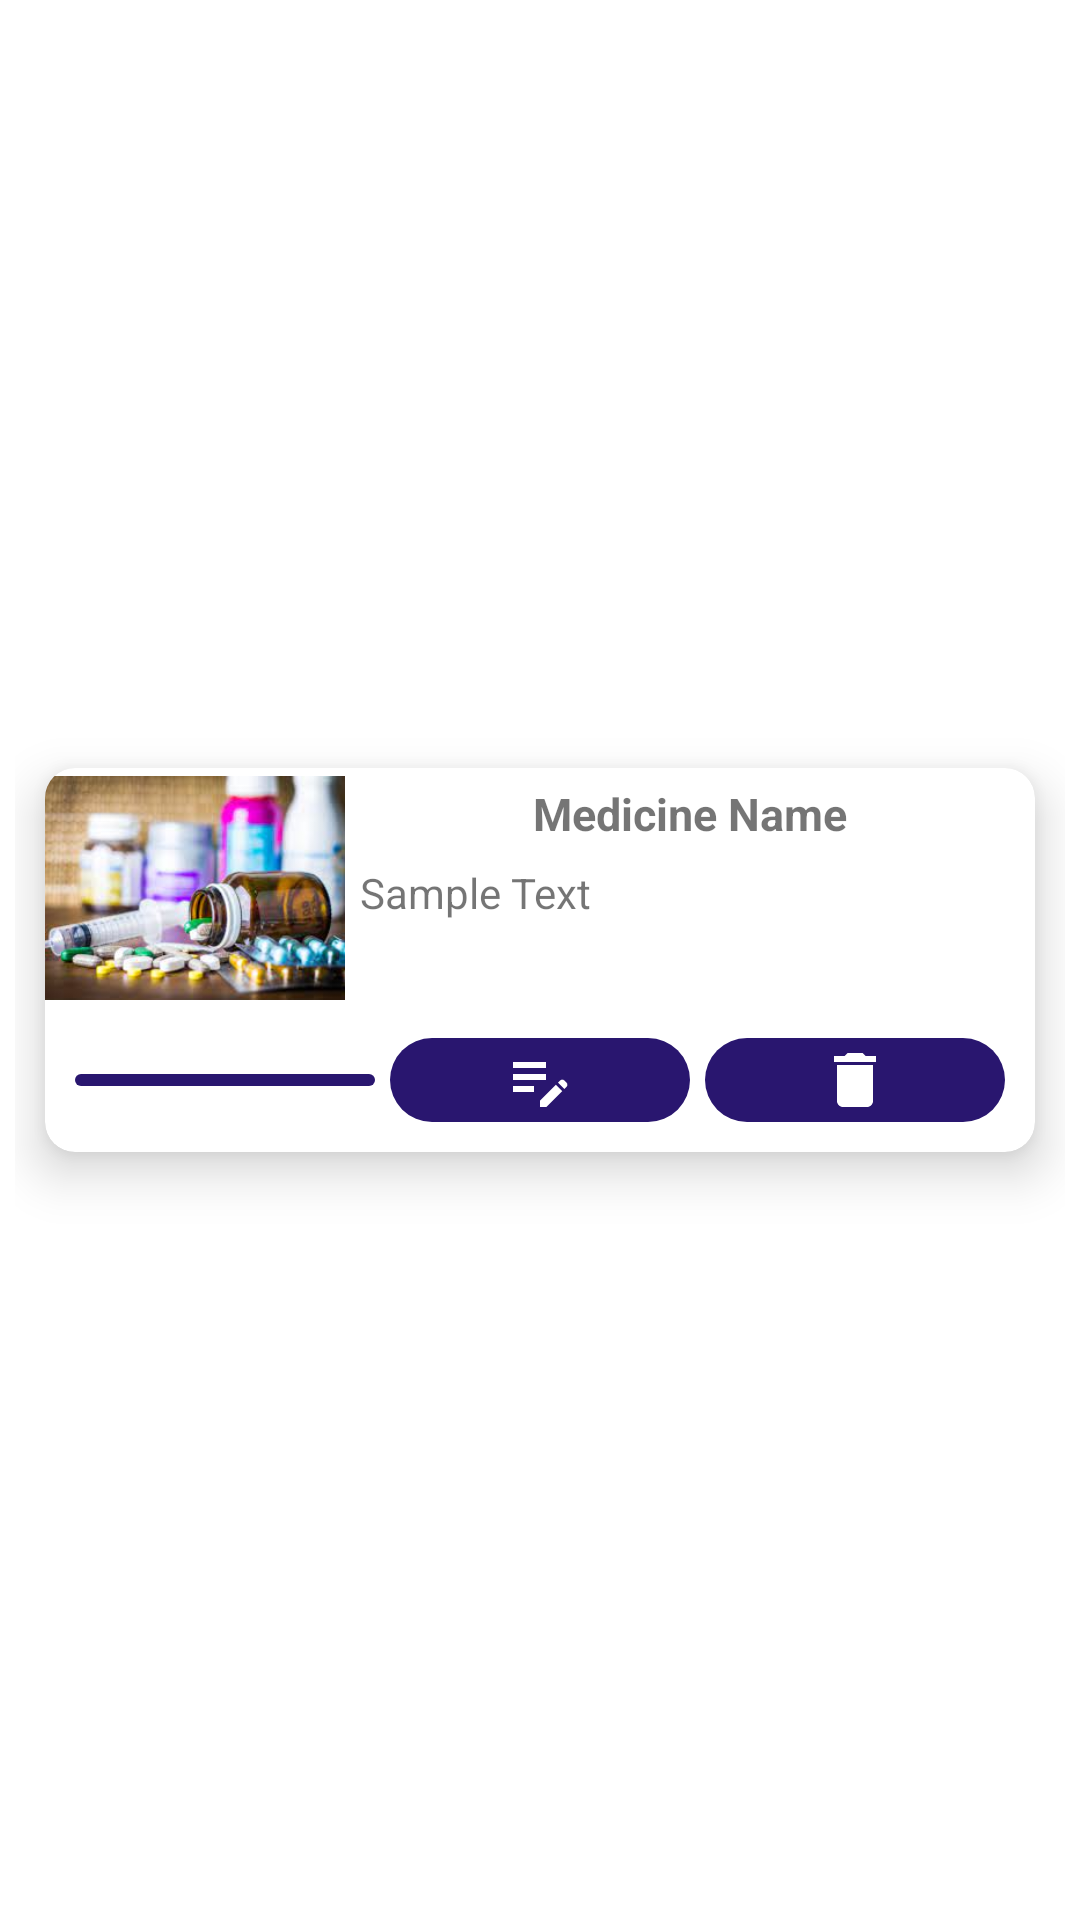

Android layout source for this screen:
<!-- AndroidManifest.xml: application theme Theme.JPharmaAppFYP -->
<!-- res/layout/manage_medicine_item.xml -->
<?xml version="1.0" encoding="utf-8"?>
<androidx.constraintlayout.widget.ConstraintLayout xmlns:android="http://schemas.android.com/apk/res/android"
    xmlns:app="http://schemas.android.com/apk/res-auto"
    android:layout_width="match_parent"
    android:layout_height="wrap_content"
    android:padding="5dp">

    <androidx.cardview.widget.CardView
        android:layout_width="match_parent"
        android:layout_height="wrap_content"
        android:layout_margin="10dp"
        android:elevation="20dp"
        app:cardCornerRadius="10dp"
        app:cardElevation="10dp"
        app:layout_constraintBottom_toBottomOf="parent"
        app:layout_constraintEnd_toEndOf="parent"
        app:layout_constraintStart_toStartOf="parent"
        app:layout_constraintTop_toTopOf="parent">

        <androidx.constraintlayout.widget.ConstraintLayout
            android:layout_width="match_parent"
            android:layout_height="wrap_content"
            android:orientation="vertical">


            <ImageView
                android:id="@+id/medicine_image"
                android:layout_width="100dp"
                android:layout_height="80dp"
                android:src="@drawable/medicine"
                app:layout_constraintStart_toStartOf="parent"
                app:layout_constraintTop_toTopOf="parent" />

            <TextView
                android:id="@+id/name"
                android:layout_width="wrap_content"
                android:layout_height="wrap_content"
                android:layout_marginTop="5dp"
                android:text="Medicine Name"
                android:textSize="15sp"
                android:textStyle="bold"
                app:layout_constraintEnd_toEndOf="parent"
                app:layout_constraintStart_toEndOf="@+id/medicine_image"
                app:layout_constraintTop_toTopOf="parent" />

            <TextView
                android:id="@+id/medicine_detail"
                android:layout_width="0dp"
                android:layout_height="wrap_content"
                android:layout_gravity="center"
                android:layout_marginStart="5dp"
                android:layout_marginTop="3dp"
                android:layout_marginEnd="5dp"
                android:layout_marginBottom="3dp"
                android:gravity="start"
                android:lines="3"
                android:text="Sample Text"
                app:layout_constraintBottom_toTopOf="@+id/update"
                app:layout_constraintEnd_toEndOf="parent"
                app:layout_constraintStart_toEndOf="@+id/medicine_image"
                app:layout_constraintTop_toBottomOf="@+id/name" />


            <ImageView
                android:id="@+id/view_details"
                android:layout_width="100dp"
                android:layout_height="wrap_content"
                android:layout_margin="10dp"
                android:layout_weight="1"
                android:background="@drawable/icons_bg"
                android:padding="2dp"
                android:src="@drawable/eye_icon"
                app:layout_constraintBottom_toBottomOf="parent"
                app:layout_constraintStart_toStartOf="parent"
                app:layout_constraintTop_toBottomOf="@id/medicine_image" />

            <ImageView
                android:id="@+id/update"
                android:layout_width="100dp"
                android:layout_height="wrap_content"
                android:layout_margin="10dp"
                android:layout_weight="1"
                android:background="@drawable/icons_bg"
                android:padding="2dp"
                android:src="@drawable/edit_icon"
                app:layout_constraintBottom_toBottomOf="@id/view_details"
                app:layout_constraintEnd_toStartOf="@+id/delete"
                app:layout_constraintStart_toEndOf="@id/view_details"
                app:layout_constraintTop_toTopOf="@id/view_details" />

            <ImageView
                android:id="@+id/delete"
                android:layout_width="100dp"
                android:layout_height="wrap_content"
                android:layout_margin="10dp"
                android:layout_weight="1"
                android:background="@drawable/icons_bg"
                android:padding="2dp"
                android:src="@drawable/delete_icon"
                app:layout_constraintBottom_toBottomOf="@+id/update"
                app:layout_constraintEnd_toEndOf="parent"
                app:layout_constraintTop_toTopOf="@id/update" />


        </androidx.constraintlayout.widget.ConstraintLayout>
    </androidx.cardview.widget.CardView>
</androidx.constraintlayout.widget.ConstraintLayout>
<!-- resources referenced by this layout -->
<resources>
  <!-- drawable delete_icon (drawable) -->
  <vector android:height="24dp" android:tint="#fff"
      android:viewportHeight="24" android:viewportWidth="24"
      android:width="24dp" xmlns:android="http://schemas.android.com/apk/res/android">
      <path android:fillColor="@android:color/white" android:pathData="M6,19c0,1.1 0.9,2 2,2h8c1.1,0 2,-0.9 2,-2V7H6v12zM19,4h-3.5l-1,-1h-5l-1,1H5v2h14V4z"/>
  </vector>
  <!-- drawable edit_icon (drawable) -->
  <vector android:height="24dp" android:tint="#FFFFFF"
      android:viewportHeight="24" android:viewportWidth="24"
      android:width="24dp" xmlns:android="http://schemas.android.com/apk/res/android">
      <path android:fillColor="@android:color/white" android:pathData="M3,10h11v2H3V10zM3,8h11V6H3V8zM3,16h7v-2H3V16zM18.01,12.87l0.71,-0.71c0.39,-0.39 1.02,-0.39 1.41,0l0.71,0.71c0.39,0.39 0.39,1.02 0,1.41l-0.71,0.71L18.01,12.87zM17.3,13.58l-5.3,5.3V21h2.12l5.3,-5.3L17.3,13.58z"/>
  </vector>
  <!-- drawable icons_bg (drawable) -->
  <?xml version="1.0" encoding="utf-8"?>
  <shape xmlns:android="http://schemas.android.com/apk/res/android">
  
      <solid android:color="@color/colorSecondary" />
      <corners android:radius="30dp" />
  
  </shape>
  <!-- drawable medicine: jpg bitmap (drawable, 9079 bytes) -->
  <style name="Theme.JPharmaAppFYP" parent="Theme.MaterialComponents.DayNight.DarkActionBar">
          
          <item name="colorPrimary">@color/colorSecondary</item>
          <item name="colorPrimaryVariant">@color/colorSecondary</item>
          <item name="colorOnPrimary">@color/white</item>
          
          <item name="colorSecondary">@color/colorSecondary</item>
          <item name="colorSecondaryVariant">@color/colorSecondary</item>
          <item name="colorOnSecondary">@color/black</item>
          
          <item name="android:statusBarColor" tools:targetApi="l">?attr/colorSecondary</item>
          <item name="android:actionMenuTextColor">@color/white</item>
          
      </style>
  <color name="colorSecondary">#29166f</color>
  <color name="white">#FFFFFFFF</color>
  <color name="black">#FF000000</color>
</resources>
